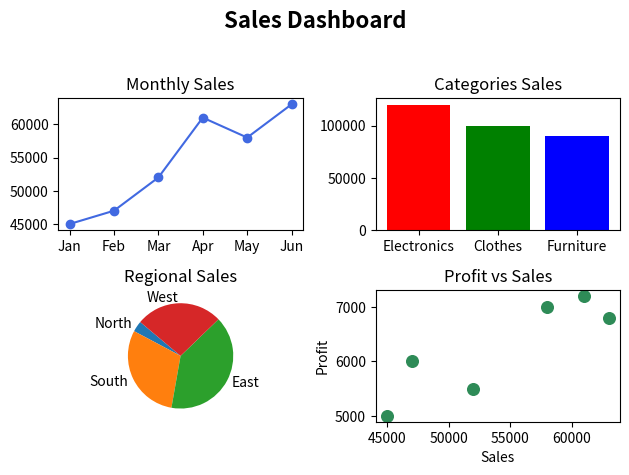

Write the Python code that produced this figure.
import matplotlib.pyplot as plt
import numpy as np

month = np.array(["Jan","Feb","Mar","Apr","May","Jun"])
sales = np.array([45000,47000,52000,61000,58000,63000])
profit = np.array([5000,6000,5500,7200,7000,6800])
categories = np.array(["Electronics","Clothes","Furniture"])
cat_sales = np.array([120000,100000,90000])
regions = np.array(["North","South","East","West"])
region_sales = np.array([10000,90000,120000,80000])

plt.suptitle("Sales Dashboard",fontsize=16,fontweight = 'bold')
plt.subplot(2,2,1)
plt.plot(month,sales,marker="o",color="royalblue")
plt.title("Monthly Sales")

plt.subplot(2,2,2)
plt.bar(categories,cat_sales,color=["red","green","blue"])
plt.title("Categories Sales")

plt.subplot(2,2,3)
plt.pie(region_sales,labels=regions,startangle=140)
plt.title("Regional Sales")

plt.subplot(2,2,4)
plt.scatter(sales,profit,color="seagreen",s=70)
plt.title("Profit vs Sales")
plt.xlabel("Sales")
plt.ylabel("Profit")
plt.tight_layout(rect=[0,0,1,0.95])
plt.show()
